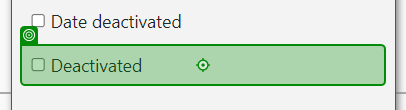
Workflow: Main

Step 1: click on the label in window 'Custom Reports | WellSky Personal Care' (chrome.exe)
